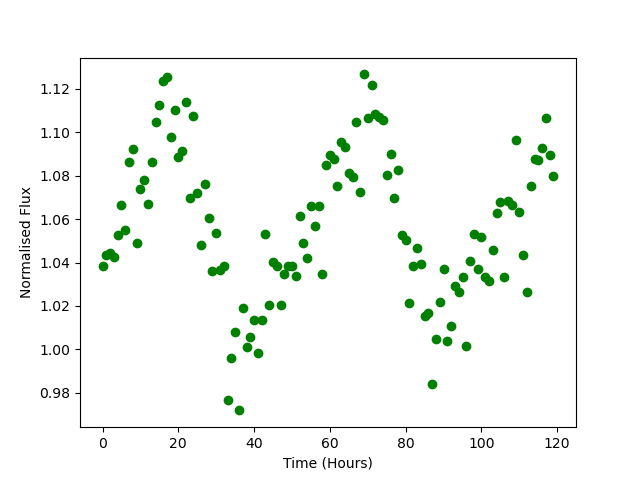

The file beside this chart, header and first rows:
Time, Flux
0.0, 1.038
1.0, 1.043
2.0, 1.044
3.0, 1.043
4.0, 1.052
5.0, 1.066
6.0, 1.055
7.0, 1.086
8.0, 1.092
9.0, 1.049
10.0, 1.074
11.0, 1.078
12.0, 1.067
13.0, 1.086
14.0, 1.105
15.0, 1.112
16.0, 1.123
17.0, 1.125
18.0, 1.098
19.0, 1.11
20.0, 1.089
21.0, 1.091
22.0, 1.114
23.0, 1.069
24.0, 1.108
25.0, 1.072
26.0, 1.048
27.0, 1.076
28.0, 1.061
29.0, 1.036
30.0, 1.053
31.0, 1.036
32.0, 1.038
33.0, 0.9766
34.0, 0.9962
35.0, 1.008
36.0, 0.972
37.0, 1.019
38.0, 1.001
39.0, 1.006
40.0, 1.013
41.0, 0.9981
42.0, 1.014
43.0, 1.053
44.0, 1.02
45.0, 1.04
46.0, 1.038
47.0, 1.021
48.0, 1.035
49.0, 1.038
50.0, 1.038
51.0, 1.034
52.0, 1.061
53.0, 1.049
54.0, 1.042
55.0, 1.066
56.0, 1.057
57.0, 1.066
58.0, 1.035
59.0, 1.085
... 60 more rows
